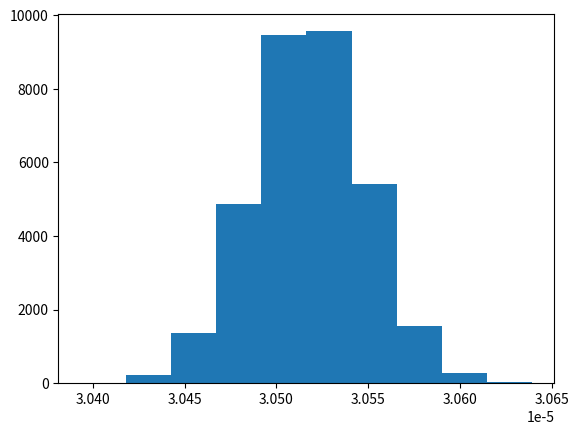

Write the Python code that produced this figure.
import numpy as np
import matplotlib.mlab as mlab
import matplotlib.pyplot as plt

# s = np.random.uniform(-1,0,1000)
# count, bins, ignored = plt.hist(s, 15, density=False)
# #plt.plot(bins, np.ones_like(bins), linewidth=2, color='r')
# print(count[0])
# plt.show()

mu, sigma = 1000, 1 # mean and standard deviation
# s = np.random.normal(mu, sigma, 100)
# count, bins, ignored = plt.hist(s, 10, density=False)
# #plt.plot(bins, 1/(sigma * np.sqrt(2 * np.pi)) * np.exp( - (bins - mu)**2 / (2 * sigma**2) ), linewidth=2, color='r')
# print(count[2])
# print(count[5])
# print(count[9])
# plt.show()

probabilities = []
rnWorlds = []
for i in range(32768):
    rnWorlds.append(np.random.normal(mu,sigma,1))
total = sum(rnWorlds)
print(total)
for i in rnWorlds:
    probabilities.append(float(i)/float(total))
print(sum(probabilities))
plt.hist(probabilities, 10, density=False)
plt.show()